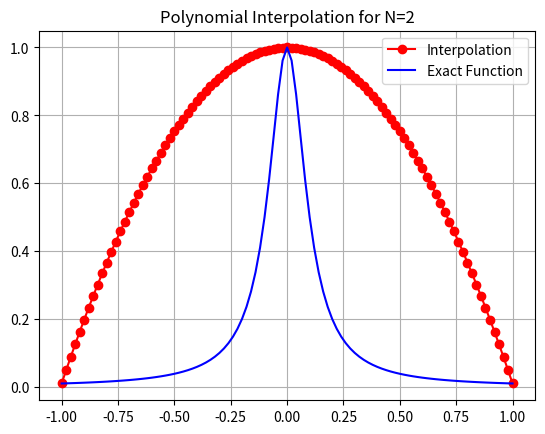
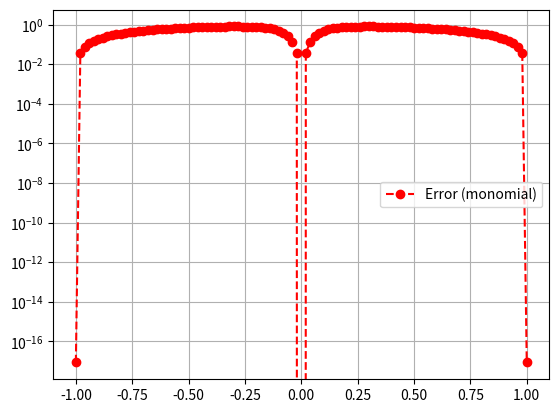
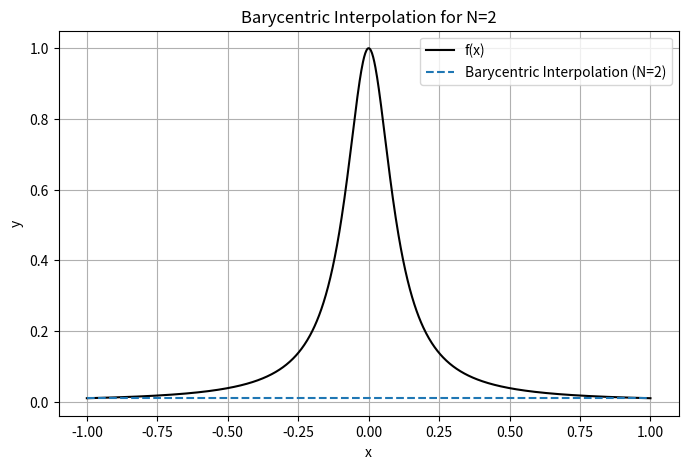
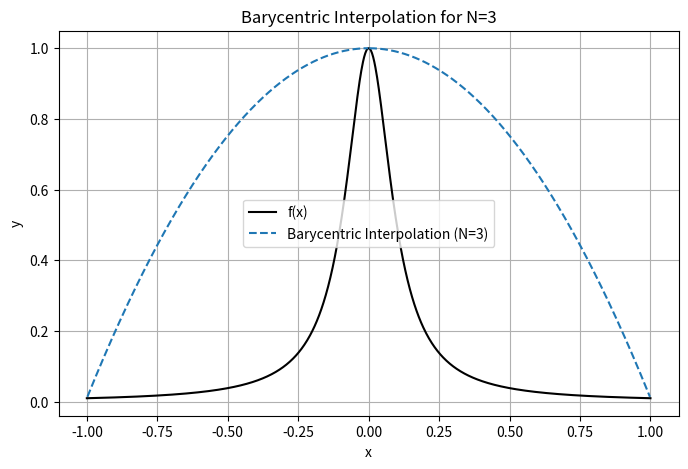
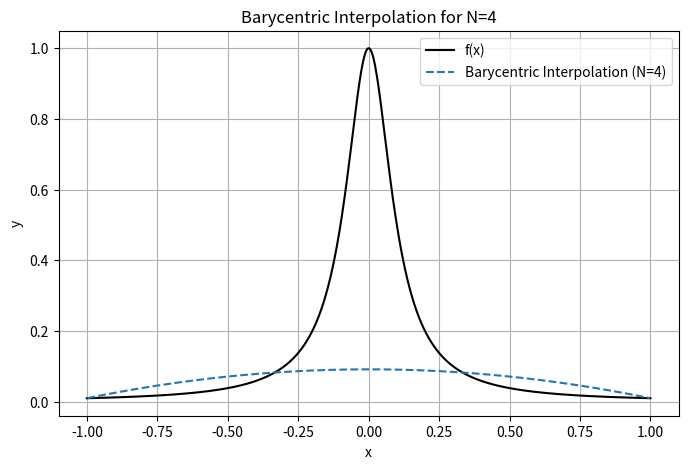
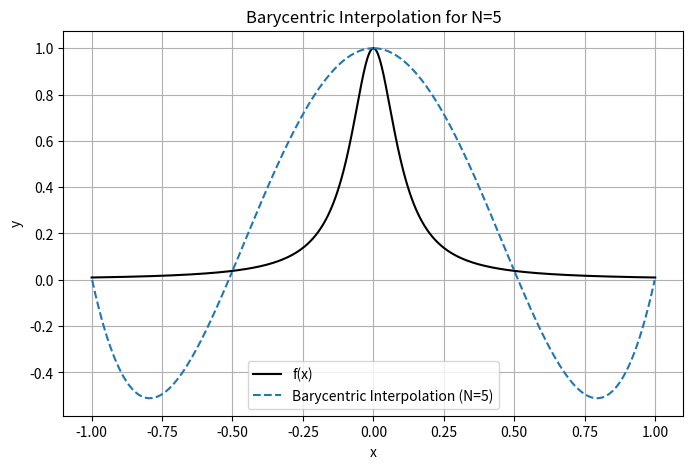
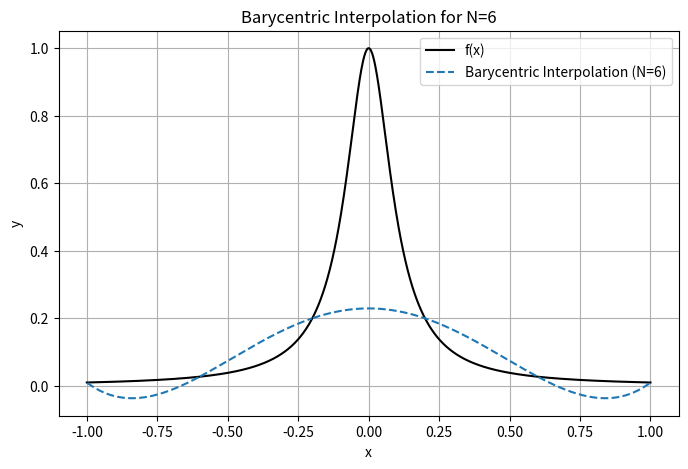
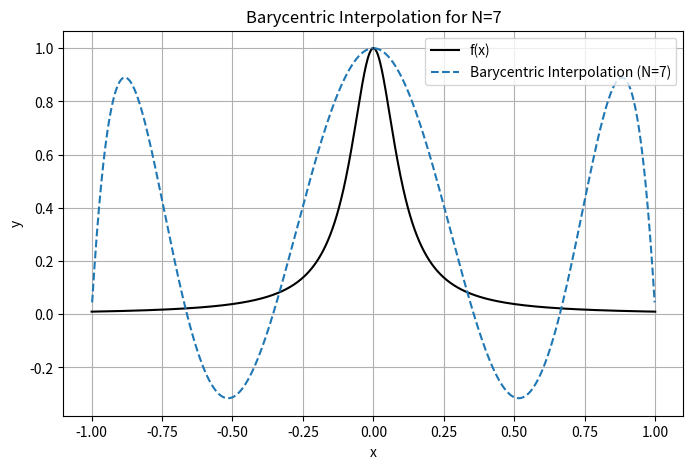
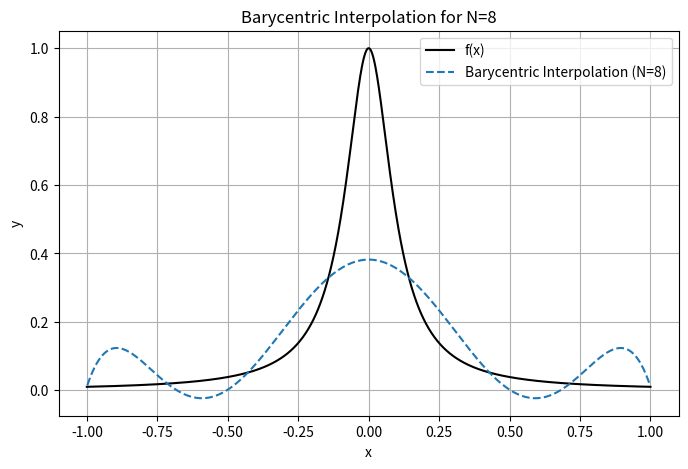
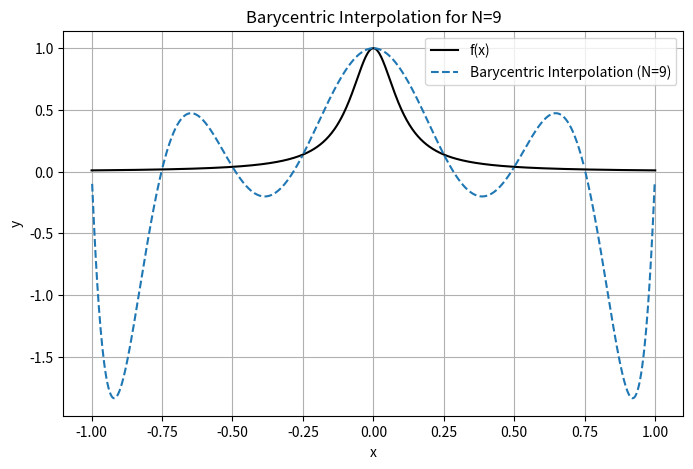
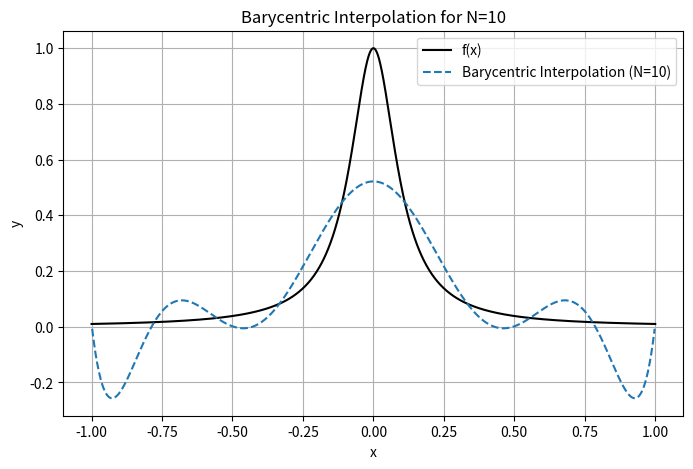
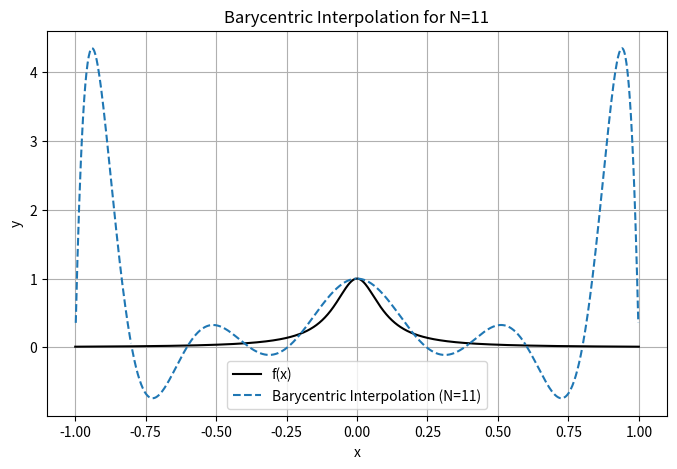
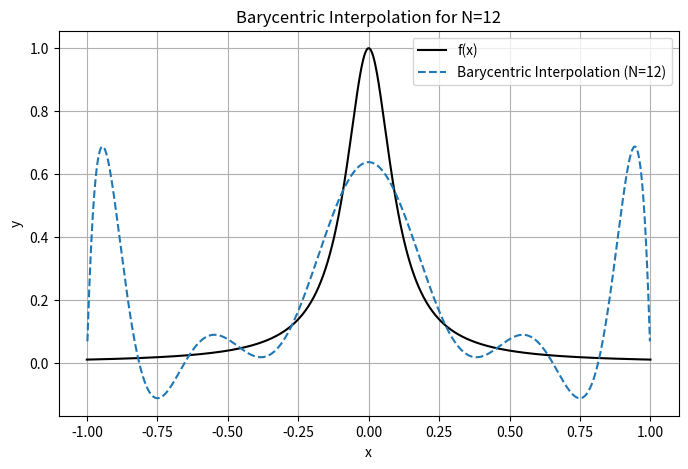
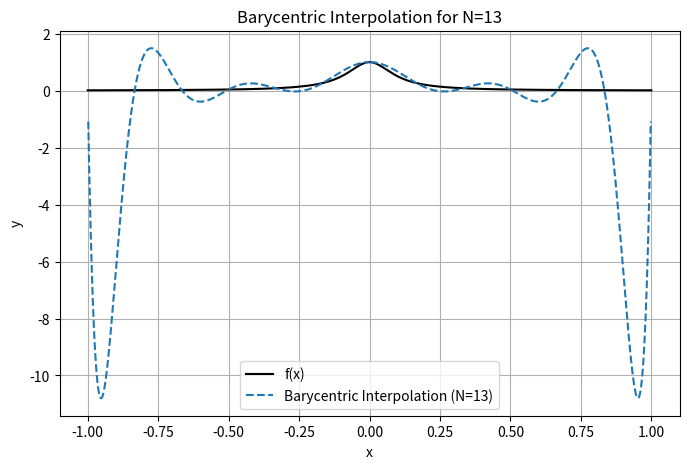
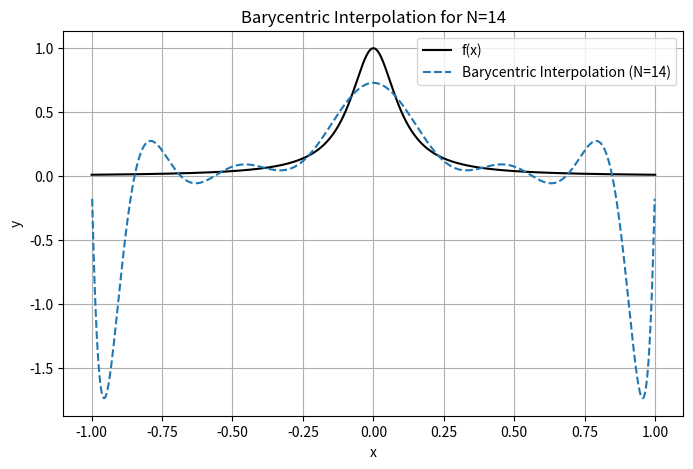
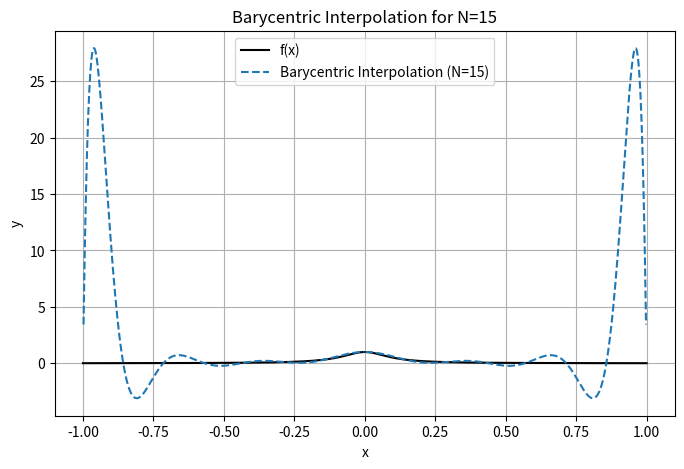

Write the Python code that produced these figures, in order.
# Homework 7

import numpy as np
import numpy.linalg as la
from numpy.linalg import inv
from numpy.linalg import norm
import matplotlib.pyplot as plt

# Question 1b


def driver(): 
    f = lambda x: 1 / (1 + (100 * x**2))

   # Change N to see different interpolation points
   # N = 2,5,15, and 20
   # I also changed p(x) = 100 instead of 10 to look at behavior better 
    N = 2
    a = -1
    b = 1
    
    ''' Create interpolation nodes'''
    xint = np.linspace(a, b, N + 1)
    '''Create interpolation data'''
    yint = f(xint)
    
    ''' Create the Vandermonde matrix'''
    V = Vandermonde(xint, N)

    ''' Compute the condition number of the Vandermonde matrix'''
    cond_V = condition_number(V)
    print(f"The condition number of the Vandermonde Matrix: {cond_V}")

    ''' Invert the Vandermonde matrix'''    
    Vinv = inv(V)
    
    ''' Apply inverse to rhs to create the coefficients'''
    coef = Vinv @ yint

    # Validate the code
    Neval = 100    
    xeval = np.linspace(a, b, Neval + 1)
    yeval = eval_monomial(xeval, coef, N, Neval)

    # Exact function
    yex = f(xeval)
    err = abs(yex - yeval)
    
    plt.figure()    
    plt.plot(xeval, yeval, 'ro-', label='Interpolation')
    plt.plot(xeval, yex, 'b-', label='Exact Function')
    plt.legend()
    plt.title(f"Polynomial Interpolation for N={N}")
    plt.grid(True)
    plt.show()

    plt.figure() 
    plt.semilogy(xeval, err, 'ro--', label='Error (monomial)')
    plt.legend()
    plt.grid(True)
    plt.show()

def eval_monomial(xeval, coef, N, Neval):
    yeval = coef[0] * np.ones(Neval + 1)
    
    for j in range(1, N + 1):
        for i in range(Neval + 1):
            yeval[i] += coef[j] * xeval[i]**j
    
    return yeval

def Vandermonde(xint, N):
    V = np.zeros((N + 1, N + 1))
    
    ''' fill the first column'''
    for j in range(N + 1):
        V[j][0] = 1.0

    for i in range(1, N + 1):
        for j in range(N + 1):
            V[j][i] = xint[j]**i

    return V     

def condition_number(V):
    return np.linalg.cond(V)

driver()



# Question 2

# Will be looking at the same N points as in Question 1 

def f(x):
    return 1/(1+(10*x)**2)

def weight(x_interp):
    N = len(x_interp)
    w = np.ones(N)
    for j in range(N):
        prod = 1
        for i in range(N):
            if i != j:
                prod *= (x_interp[j] - x_interp[i])
        w[j] = 1 / prod
    return w

def phi_func(x_interp, x_eval):
    prod = np.ones_like(x_eval)
    for i in range(len(x_interp)):
        prod *= x_eval - x_interp[i]
    return prod

def barycentric(x_interp, y_interp, w, x_eval):
    sum = 0
    phi = phi_func(x_interp, x_eval)
    for j in range(len(x_interp)):
        sum += ((w[j] / (x_eval - x_interp[j])) * y_interp[j])
    return phi*sum

for N in range(2, 21):  
    x_interp = np.linspace(-1, 1, N)
    y_interp = f(x_interp)

    w = weight(x_interp)

    x_vals = np.linspace(-1, 1, 1001)
    y_vals = f(x_vals)
    y_bary = barycentric(x_interp, y_interp, w, x_vals)

    plt.figure(figsize=(8, 5))
    plt.plot(x_vals, y_vals, 'k-', label="f(x)")
    plt.plot(x_vals, y_bary, '--', label=f"Barycentric Interpolation (N={N})")
    plt.legend()
    plt.title(f"Barycentric Interpolation for N={N}")
    plt.xlabel("x")
    plt.ylabel("y")
    plt.grid(True)
    plt.show()

    max_val = np.max(np.abs(y_bary))
    print(f"Max value for N={N}: {max_val}")

    if max_val > 100:
        break

# Question 3

def f(x):
    return 1/(1+(10*x)**2)

def weight(x_interp):
    N = len(x_interp)
    w = np.ones(N)
    for j in range(N):
        prod = 1
        for i in range(N):
            if i != j:
                prod *= (x_interp[j] - x_interp[i])
        w[j] = 1 / prod
    return w

def phi_func(x_interp, x_eval):
    prod = np.ones_like(x_eval)
    for i in range(len(x_interp)):
        prod *= x_eval - x_interp[i]
    return prod

def barycentric(x_interp, y_interp, w, x_eval):
    sum = 0
    phi = phi_func(x_interp, x_eval)
    for j in range(len(x_interp)):
        sum += ((w[j] / (x_eval - x_interp[j])) * y_interp[j])
    return phi*sum

# Look at N for N = 2, 15, 25, and 50 bc behavior changes 
# Had to look at the different Ns because behavior was different so N better
# Better one by one because 2 to 50 was too many graphs

for N in range(2, 3):  
    x_cheb = np.cos((2 * np.arange(1, N+1) - 1) * np.pi / (2 * N))
    y_cheb = f(x_cheb)

    w = weight(x_cheb)

    x_vals = np.linspace(-1, 1, 1001)
    y_vals = f(x_vals)
    y_bary = barycentric(x_cheb, y_cheb, w, x_vals)

    plt.figure(figsize=(8, 5))
    plt.plot(x_vals, y_vals, 'k-', label="f(x)")
    plt.plot(x_vals, y_bary, '--', label=f"Barycentric Interpolation with Chebyshev Nodes(N={N})")
    plt.legend()
    plt.title(f"Barycentric/Chebyshev Interpolation for N={N}")
    plt.xlabel("x")
    plt.ylabel("y")
    plt.grid(True)
    plt.show()

    max_val = np.max(np.abs(y_bary))
    print(f"Max value for N={N}: {max_val}")

    if max_val > 100:
        break

for N in range(15, 16):  
    x_cheb = np.cos((2 * np.arange(1, N+1) - 1) * np.pi / (2 * N))
    y_cheb = f(x_cheb)

    w = weight(x_cheb)

    x_vals = np.linspace(-1, 1, 1001)
    y_vals = f(x_vals)
    y_bary = barycentric(x_cheb, y_cheb, w, x_vals)

    plt.figure(figsize=(8, 5))
    plt.plot(x_vals, y_vals, 'k-', label="f(x)")
    plt.plot(x_vals, y_bary, '--', label=f"Barycentric Interpolation with Chebyshev Nodes(N={N})")
    plt.legend()
    plt.title(f"Barycentric/Chebyshev Interpolation for N={N}")
    plt.xlabel("x")
    plt.ylabel("y")
    plt.grid(True)
    plt.show()

    max_val = np.max(np.abs(y_bary))
    print(f"Max value for N={N}: {max_val}")

    if max_val > 100:
        break

for N in range(25, 26):  
    x_cheb = np.cos((2 * np.arange(1, N+1) - 1) * np.pi / (2 * N))
    y_cheb = f(x_cheb)

    w = weight(x_cheb)

    x_vals = np.linspace(-1, 1, 1001)
    y_vals = f(x_vals)
    y_bary = barycentric(x_cheb, y_cheb, w, x_vals)

    plt.figure(figsize=(8, 5))
    plt.plot(x_vals, y_vals, 'k-', label="f(x)")
    plt.plot(x_vals, y_bary, '--', label=f"Barycentric Interpolation with Chebyshev Nodes(N={N})")
    plt.legend()
    plt.title(f"Barycentric/Chebyshev Interpolation for N={N}")
    plt.xlabel("x")
    plt.ylabel("y")
    plt.grid(True)
    plt.show()

    max_val = np.max(np.abs(y_bary))
    print(f"Max value for N={N}: {max_val}")

    if max_val > 100:
        break


for N in range(50, 51):  
    x_cheb = np.cos((2 * np.arange(1, N+1) - 1) * np.pi / (2 * N))
    y_cheb = f(x_cheb)

    w = weight(x_cheb)

    x_vals = np.linspace(-1, 1, 1001)
    y_vals = f(x_vals)
    y_bary = barycentric(x_cheb, y_cheb, w, x_vals)

    plt.figure(figsize=(8, 5))
    plt.plot(x_vals, y_vals, 'k-', label="f(x)")
    plt.plot(x_vals, y_bary, '--', label=f"Barycentric Interpolation with Chebyshev Nodes(N={N})")
    plt.legend()
    plt.title(f"Barycentric/Chebyshev Interpolation for N={N}")
    plt.xlabel("x")
    plt.ylabel("y")
    plt.grid(True)
    plt.show()

    max_val = np.max(np.abs(y_bary))
    print(f"Max value for N={N}: {max_val}")

    if max_val > 100:
        break


    